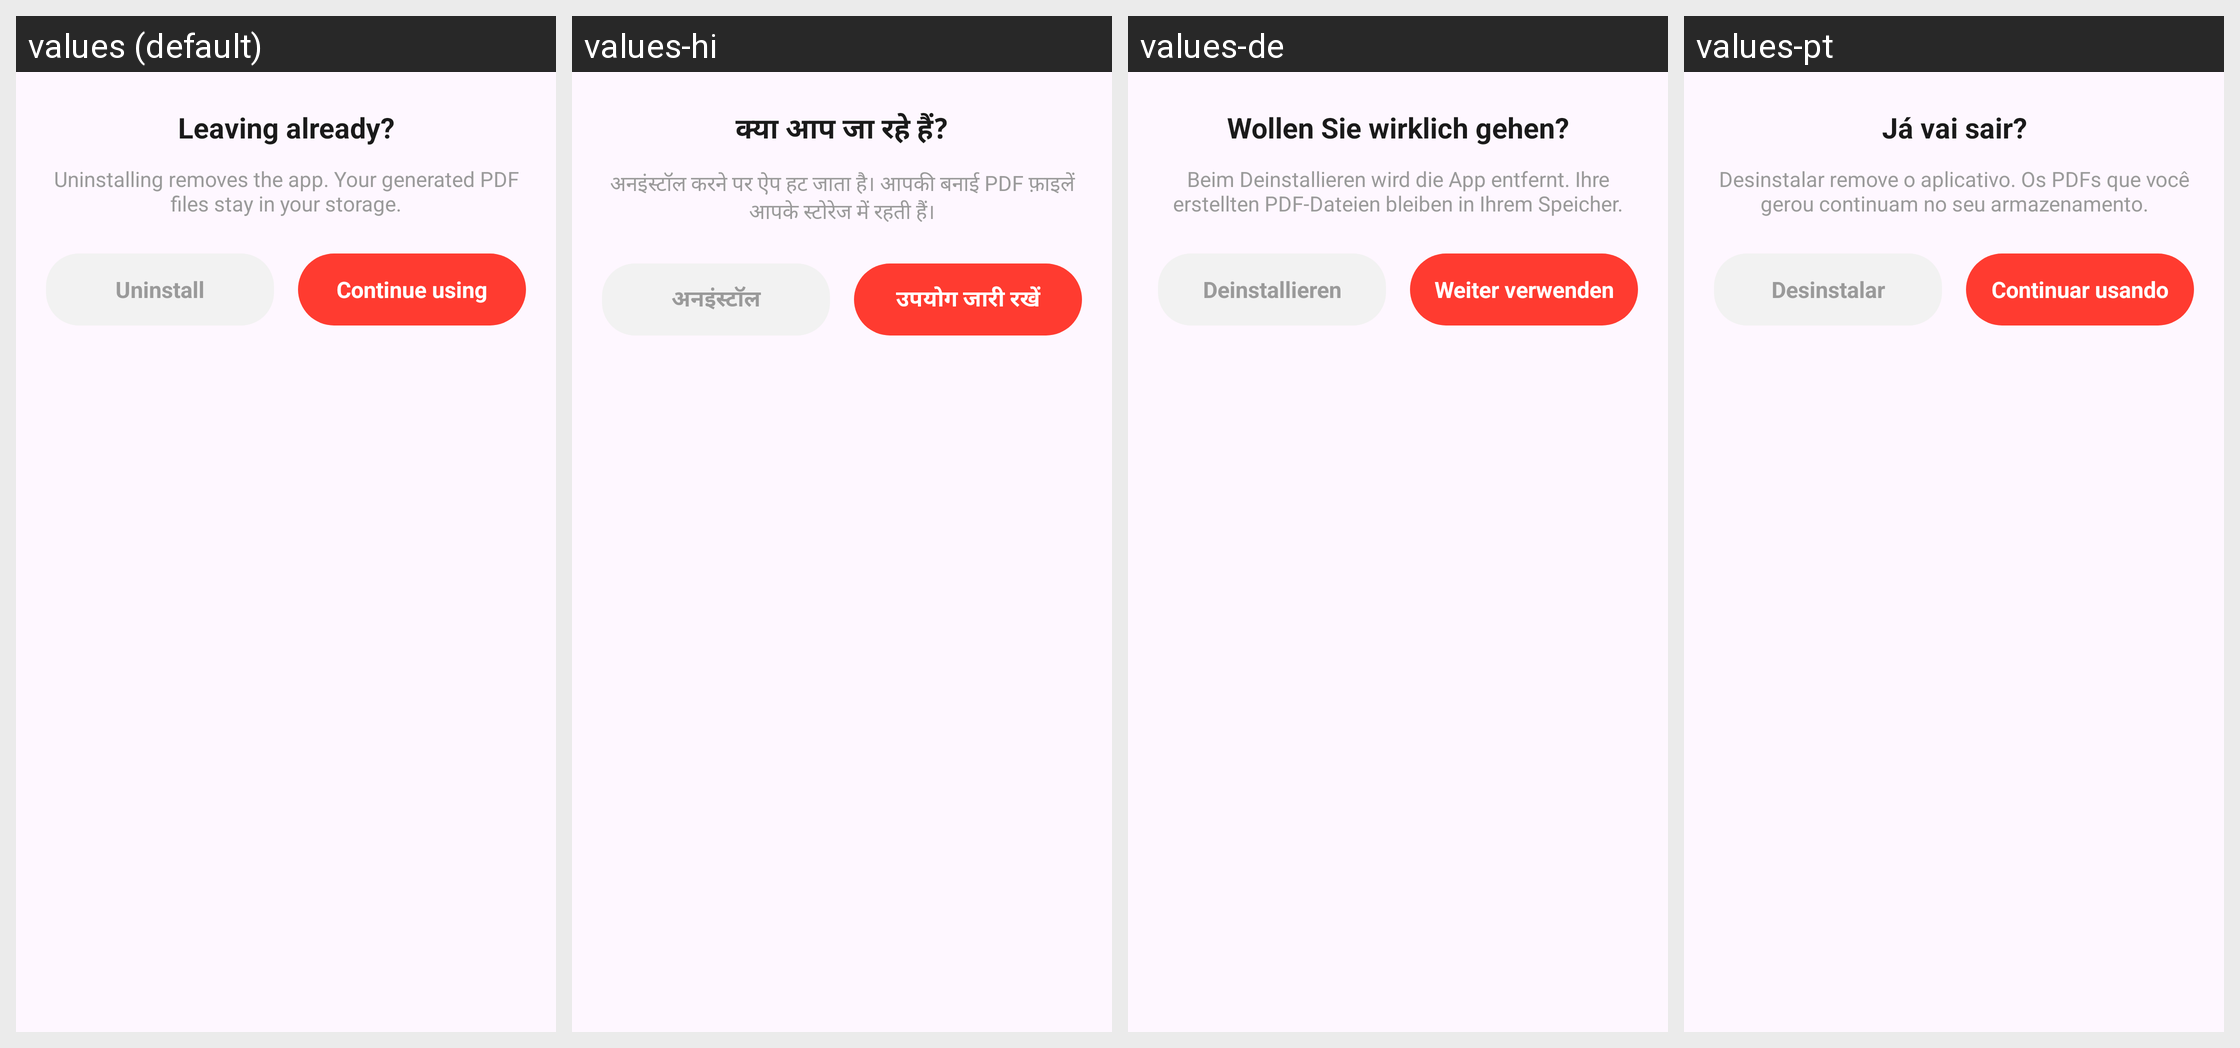

Here is an Android app screen in its default locale and in the app's own translations. Write out the translated-string differences for the strings that appear on this screen.
Android screen res/layout/dialog_sp_uninstall_confirm.xml rendered under 4 locales, left to right: values (default), values-hi, values-de, values-pt. Device: Nexus 5 (rendered at 1080×1920; each locale shown at half size, 540×960, under a caption strip naming it); theme Theme.CamPdf.
Other locales in the repository, not shown: values-es, values-fr, values-in, values-ru.
Strings drawn on this screen, with the default value and each locale's value (text and hints the layout hard-codes, and strings that could not be matched under every locale, appear in the picture but are not listed):

sp_uninstall_exit_title
  values: Leaving already?
  values-hi: क्या आप जा रहे हैं?
  values-de: Wollen Sie wirklich gehen?
  values-pt: Já vai sair?

sp_uninstall_exit_message
  values: Uninstalling removes the app. Your generated PDF files stay in your storage.
  values-hi: अनइंस्टॉल करने पर ऐप हट जाता है। आपकी बनाई PDF फ़ाइलें आपके स्टोरेज में रहती हैं।
  values-de: Beim Deinstallieren wird die App entfernt. Ihre erstellten PDF-Dateien bleiben in Ihrem Speicher.
  values-pt: Desinstalar remove o aplicativo. Os PDFs que você gerou continuam no seu armazenamento.

sp_uninstall_leave
  values: Uninstall
  values-hi: अनइंस्टॉल
  values-de: Deinstallieren
  values-pt: Desinstalar

sp_uninstall_continue
  values: Continue using
  values-hi: उपयोग जारी रखें
  values-de: Weiter verwenden
  values-pt: Continuar usando
